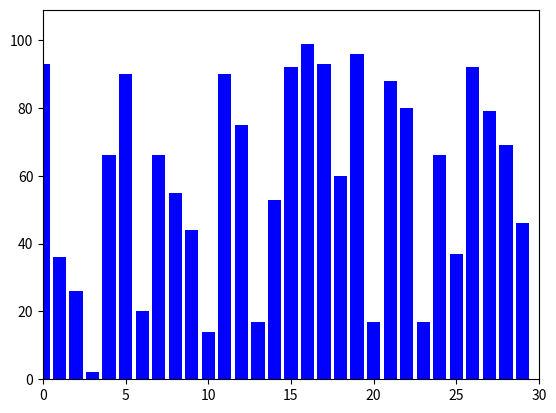

This figure's Python source:
import matplotlib.pyplot as plt
import matplotlib.animation as animation
import random

def bubble_sort(data):
    n = len(data)
    swapped = True

    while swapped:
        swapped = False
        for i in range(n-1):
            if data[i] > data[i+1]:
                data[i], data[i+1] = data[i+1], data[i]
                swapped = True
                yield data

def generate_data(size):
    return[random.randint(1,100) for _ in range(size)]

def update_bars(data):
    bars = plt.bar(range(len(data)), data, color='blue')
    return bars

def update_fig(data):
    for bar, val in zip(bars, data):
        bar.set_height(val)

def main():
    size = 30
    data = generate_data(size)
    fig, ax = plt.subplots()

    global bars 
    bars = update_bars(data)
    ax.set_xlim(0, len(data))
    ax.set_ylim(0, max(data) + 10)

    def animate(frame):
        update_fig(frame) 
        
    ani = animation.FuncAnimation(fig, animate, frames=bubble_sort(data.copy()), repeat=False)
    plt.show()

if __name__ == "__main__":
    main()


